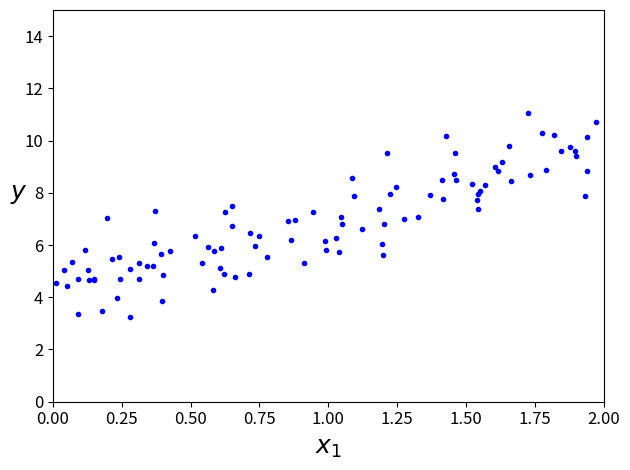

Reproduce this figure in Python. (Note: this script raises an exception after producing the figure.)
# To support both python 2 and python 3
from __future__ import division, print_function, unicode_literals

# Common imports
import numpy as np
import os

# to make this notebook's output stable across runs
np.random.seed(42)

# To plot pretty figures
%matplotlib inline
import matplotlib as mpl
import matplotlib.pyplot as plt
mpl.rc('axes', labelsize=14)
mpl.rc('xtick', labelsize=12)
mpl.rc('ytick', labelsize=12)

# Where to save the figures
PROJECT_ROOT_DIR = "."
CHAPTER_ID = "training_linear_models"

def save_fig(fig_id, tight_layout=True):
    path = os.path.join(PROJECT_ROOT_DIR, "images", CHAPTER_ID, fig_id + ".png")
    print("Saving figure", fig_id)
    if tight_layout:
        plt.tight_layout()
    plt.savefig(path, format='png', dpi=300)

# Ignore useless warnings (see SciPy issue #5998)
import warnings
warnings.filterwarnings(action="ignore", message="^internal gelsd")

import numpy as np

X = 2 * np.random.rand(100, 1)
y = 4 + 3 * X + np.random.randn(100, 1)

plt.plot(X, y, "b.")
plt.xlabel("$x_1$", fontsize = 18)
plt.ylabel("$y$", rotation=0, fontsize=18)
plt.axis([0,2,0,15])
save_fig("generated_data_plot")
plt.show()

